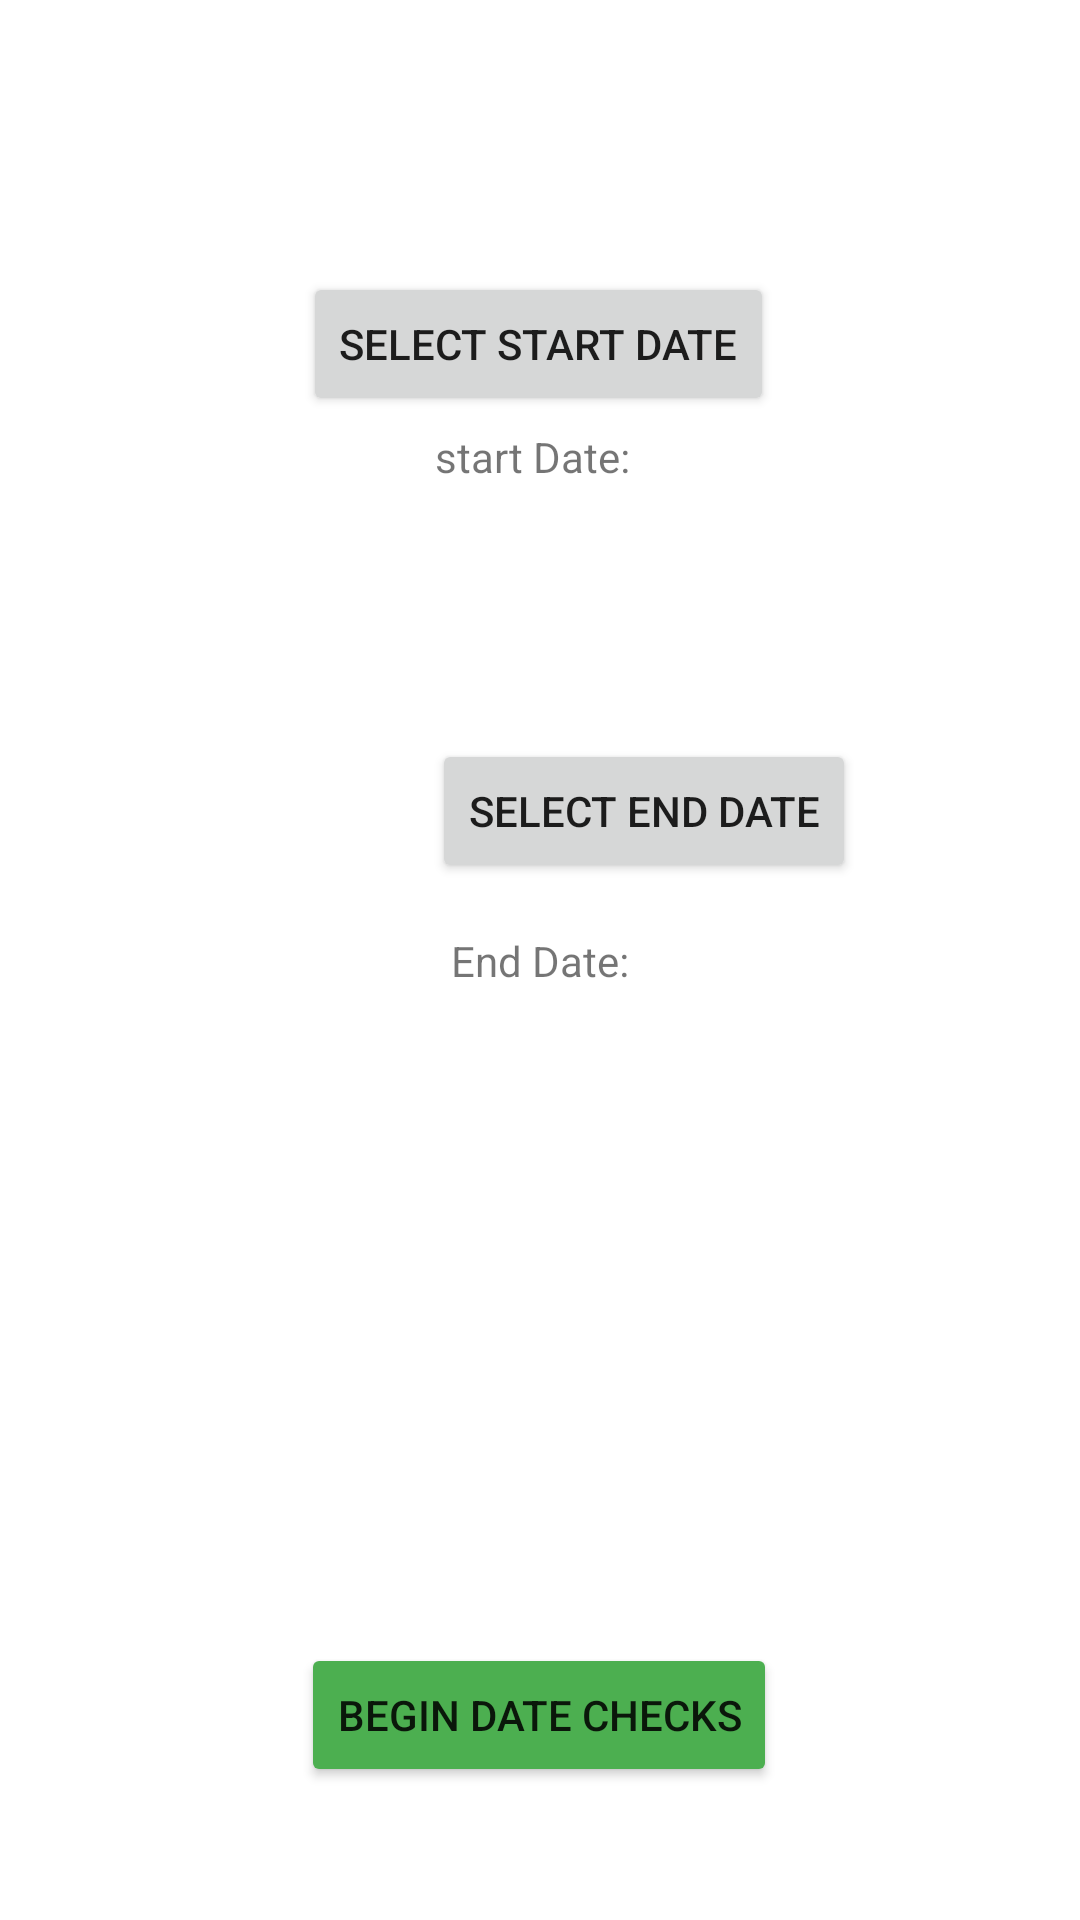

Reconstruct the res/layout file that produces this screen, plus the resources it refers to.
<!-- AndroidManifest.xml: application theme Theme.Shrinkage -->
<!-- res/layout/activity_new_shrinkage.xml -->
<?xml version="1.0" encoding="utf-8"?>
<androidx.constraintlayout.widget.ConstraintLayout xmlns:android="http://schemas.android.com/apk/res/android"
    xmlns:app="http://schemas.android.com/apk/res-auto"
    xmlns:tools="http://schemas.android.com/tools"
    android:layout_width="match_parent"
    android:layout_height="match_parent"
    tools:context=".NewShrinkageActivity">

    <Button
        android:id="@+id/beginShrinkage"
        android:layout_width="wrap_content"
        android:layout_height="wrap_content"
        android:backgroundTint="#4CAF50"
        android:text="Begin Date Checks"
        app:layout_constraintBottom_toBottomOf="parent"
        app:layout_constraintEnd_toEndOf="parent"
        app:layout_constraintHorizontal_bias="0.498"
        app:layout_constraintStart_toStartOf="parent"
        app:layout_constraintTop_toTopOf="parent"
        app:layout_constraintVertical_bias="0.925" />

    <TextView
        android:id="@+id/endDateView"
        android:layout_width="wrap_content"
        android:layout_height="wrap_content"
        android:text="End Date:"
        app:layout_constraintBottom_toBottomOf="parent"
        app:layout_constraintEnd_toEndOf="parent"
        app:layout_constraintStart_toStartOf="parent"
        app:layout_constraintTop_toTopOf="parent" />

    <Button
        android:id="@+id/selectEndDate"
        android:layout_width="wrap_content"
        android:layout_height="wrap_content"
        android:layout_marginStart="144dp"
        android:text="Select End Date"
        app:layout_constraintBottom_toBottomOf="parent"
        app:layout_constraintStart_toStartOf="parent"
        app:layout_constraintTop_toTopOf="parent"
        app:layout_constraintVertical_bias="0.416" />

    <TextView
        android:id="@+id/startDateView"
        android:layout_width="wrap_content"
        android:layout_height="wrap_content"
        android:text="start Date: "
        app:layout_constraintBottom_toBottomOf="parent"
        app:layout_constraintEnd_toEndOf="parent"
        app:layout_constraintHorizontal_bias="0.498"
        app:layout_constraintStart_toStartOf="parent"
        app:layout_constraintTop_toTopOf="parent"
        app:layout_constraintVertical_bias="0.23000002" />

    <Button
        android:id="@+id/selectStartDate"
        android:layout_width="wrap_content"
        android:layout_height="wrap_content"
        android:text="Select Start Date"
        app:layout_constraintBottom_toBottomOf="parent"
        app:layout_constraintEnd_toEndOf="parent"
        app:layout_constraintHorizontal_bias="0.498"
        app:layout_constraintStart_toStartOf="parent"
        app:layout_constraintTop_toTopOf="parent"
        app:layout_constraintVertical_bias="0.153" />

    <FrameLayout
        android:id="@+id/dateContainer"
        android:layout_width="409dp"
        android:layout_height="0dp"
        android:layout_marginBottom="157dp"
        app:layout_constraintBottom_toBottomOf="parent"
        app:layout_constraintEnd_toEndOf="parent"
        app:layout_constraintStart_toStartOf="parent"
        app:layout_constraintTop_toBottomOf="@+id/beginShrinkage">

    </FrameLayout>
</androidx.constraintlayout.widget.ConstraintLayout>
<!-- resources referenced by this layout -->
<resources>
  <style name="Theme.Shrinkage" parent="Theme.MaterialComponents.DayNight.DarkActionBar">
          
          <item name="colorPrimary">@color/purple_500</item>
          <item name="colorPrimaryVariant">@color/purple_700</item>
          <item name="colorOnPrimary">@color/white</item>
          
          <item name="colorSecondary">@color/teal_200</item>
          <item name="colorSecondaryVariant">@color/teal_700</item>
          <item name="colorOnSecondary">@color/black</item>
          
          <item name="android:statusBarColor" tools:targetApi="l">?attr/colorPrimaryVariant</item>
          
      </style>
  <!-- not gathered from this repository: default colours our renderer supplied (Android Studio template values) -->
  <color name="purple_500">#FF6200EE</color>
  <color name="purple_700">#FF3700B3</color>
  <color name="teal_200">#FF03DAC5</color>
  <color name="teal_700">#FF018786</color>
  <color name="black">#FF000000</color>
  <color name="white">#FFFFFFFF</color>
</resources>
